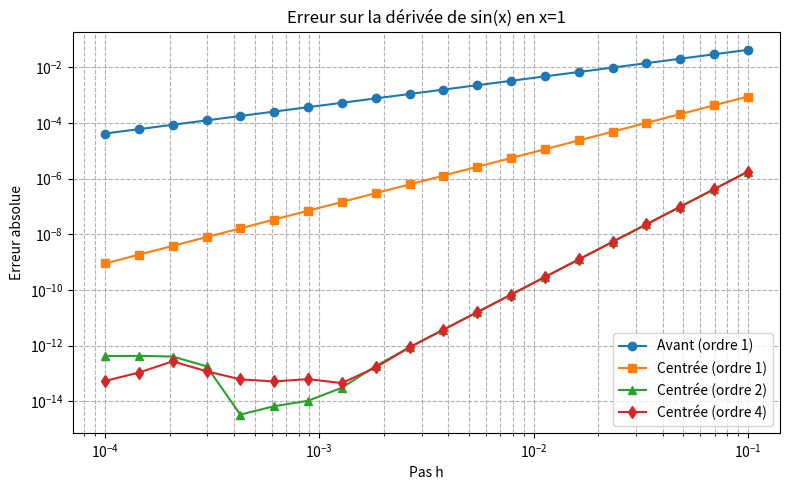
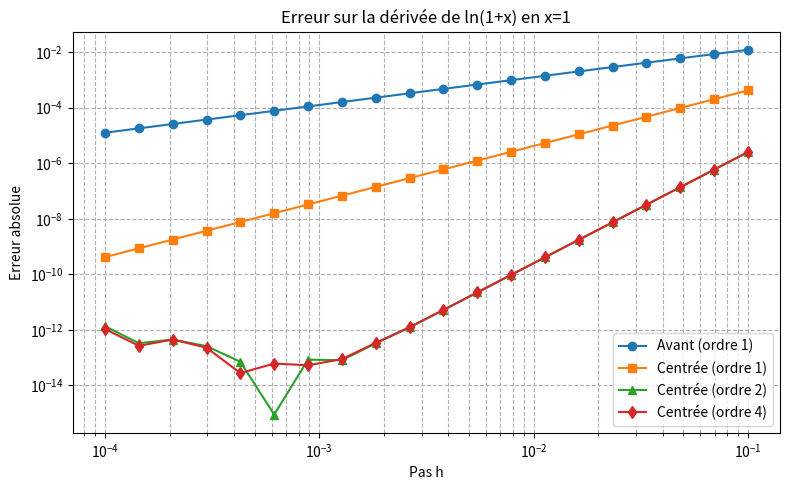
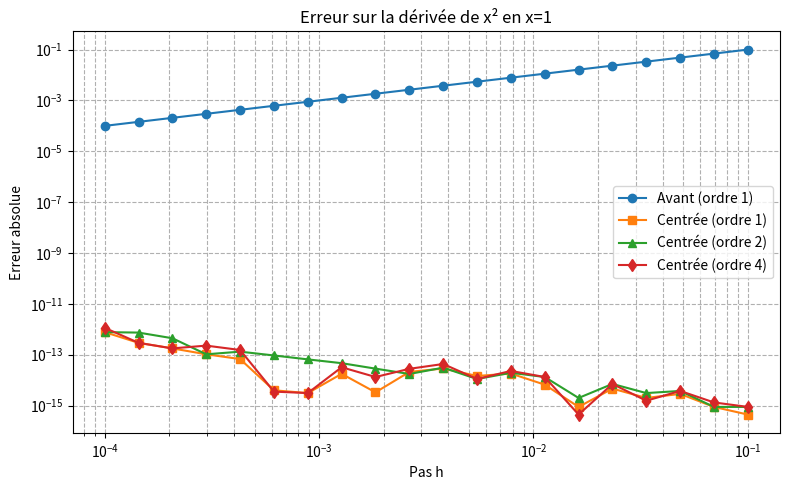

Source code (Python) for these figures, in order:
import numpy as np
import matplotlib.pyplot as plt

x0 = 1
h_vals = np.logspace(-4, -1, 20)

# Fonctions sélectionnées et dérivées exactes
functions = [
    (lambda x: np.sin(x), lambda x: np.cos(x), 'sin(x)'),
    (lambda x: np.log(1 + x), lambda x: 1 / (1 + x), 'ln(1+x)'),
    (lambda x: x**2, lambda x: 2 * x, 'x²')
]

# Méthodes de dérivation
def d1_av(f, x, h): return (f(x + h) - f(x)) / h
def d1_c(f, x, h): return (f(x + h) - f(x - h)) / (2 * h)
def d2_c(f, x, h): return (-f(x + 2*h) + 8*f(x + h) - 8*f(x - h) + f(x - 2*h)) / (12 * h)
def d4_c(f, x, h): return (f(x - 2*h) - 8*f(x - h) + 8*f(x + h) - f(x + 2*h)) / (12 * h)

for f, df, name in functions:
    erreurs_avant = []
    erreurs_centre1 = []
    erreurs_centre2 = []
    erreurs_centre4 = []
    exact = df(x0)

    for h in h_vals:
        erreurs_avant.append(abs(d1_av(f, x0, h) - exact))
        erreurs_centre1.append(abs(d1_c(f, x0, h) - exact))
        erreurs_centre2.append(abs(d2_c(f, x0, h) - exact))
        erreurs_centre4.append(abs(d4_c(f, x0, h) - exact))

    plt.figure(figsize=(8, 5))
    plt.loglog(h_vals, erreurs_avant, 'o-', label='Avant (ordre 1)')
    plt.loglog(h_vals, erreurs_centre1, 's-', label='Centrée (ordre 1)')
    plt.loglog(h_vals, erreurs_centre2, '^-', label='Centrée (ordre 2)')
    plt.loglog(h_vals, erreurs_centre4, 'd-', label='Centrée (ordre 4)')
    plt.xlabel('Pas h')
    plt.ylabel('Erreur absolue')
    plt.title(f'Erreur sur la dérivée de {name} en x=1')
    plt.grid(True, which='both', ls='--')
    plt.legend()
    plt.tight_layout()
    plt.show()